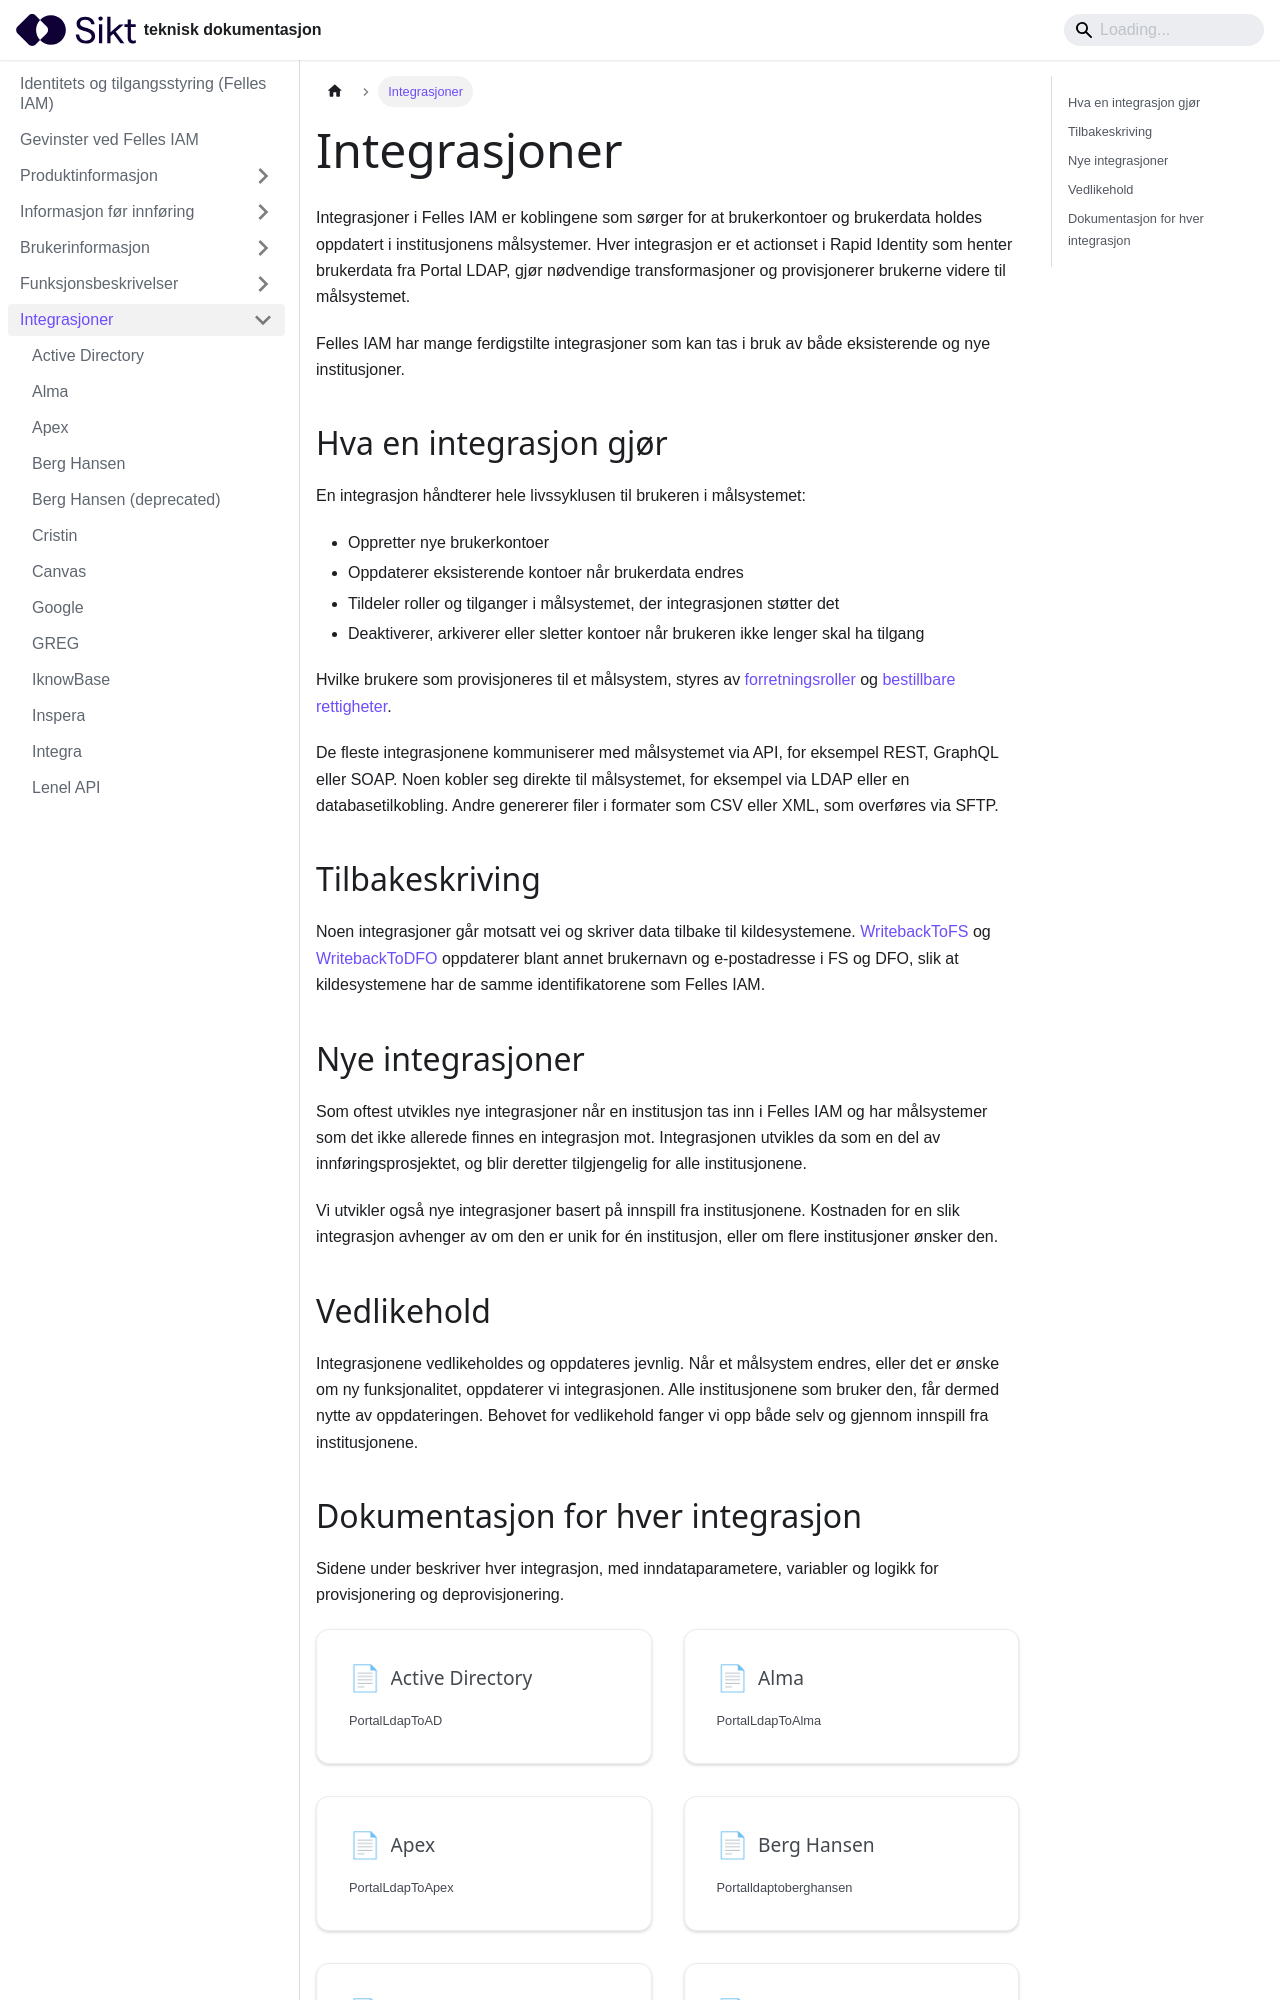

repository: sikt-no/docs · page: docs/iam/integrasjoner/index.html · generator: docusaurus

---
title: Integrasjoner
---

import DocCardList from '@theme/DocCardList';

Integrasjoner i Felles IAM er koblingene som sørger for at brukerkontoer og brukerdata holdes oppdatert i institusjonens målsystemer. Hver integrasjon er et actionset i Rapid Identity som henter brukerdata fra Portal LDAP, gjør nødvendige transformasjoner og provisjonerer brukerne videre til målsystemet.

Felles IAM har mange ferdigstilte integrasjoner som kan tas i bruk av både eksisterende og nye institusjoner.
